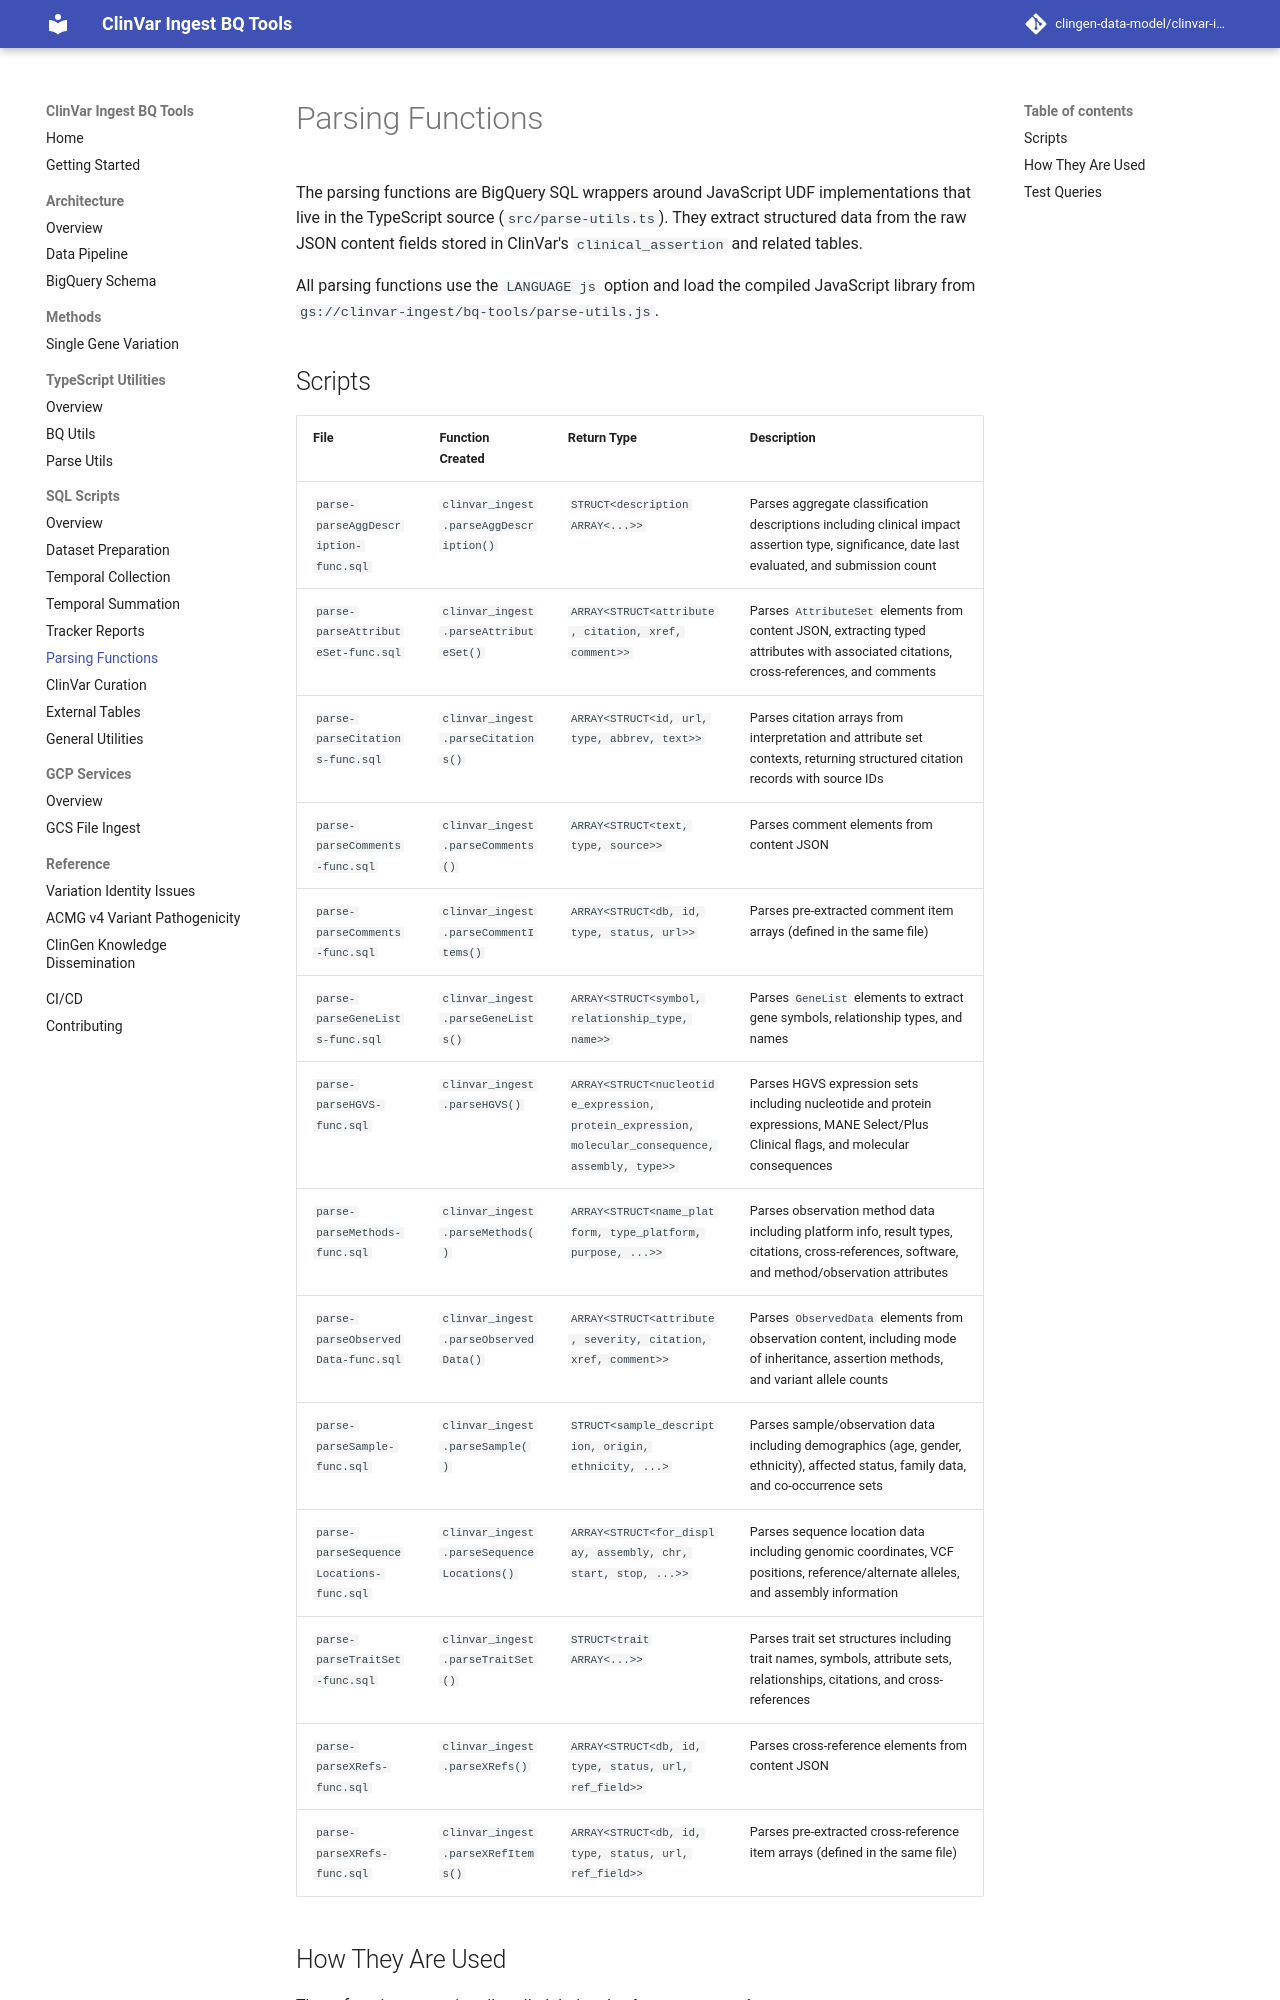

repository: clingen-data-model/clinvar-ingest-bq-tools · page: sql-scripts/parsing-funcs/index.html · generator: mkdocs

# Parsing Functions

The parsing functions are BigQuery SQL wrappers around JavaScript UDF implementations that live in the TypeScript source (`src/parse-utils.ts`). They extract structured data from the raw JSON content fields stored in ClinVar's `clinical_assertion` and related tables.

All parsing functions use the `LANGUAGE js` option and load the compiled JavaScript library from `gs://clinvar-ingest/bq-tools/parse-utils.js`.
